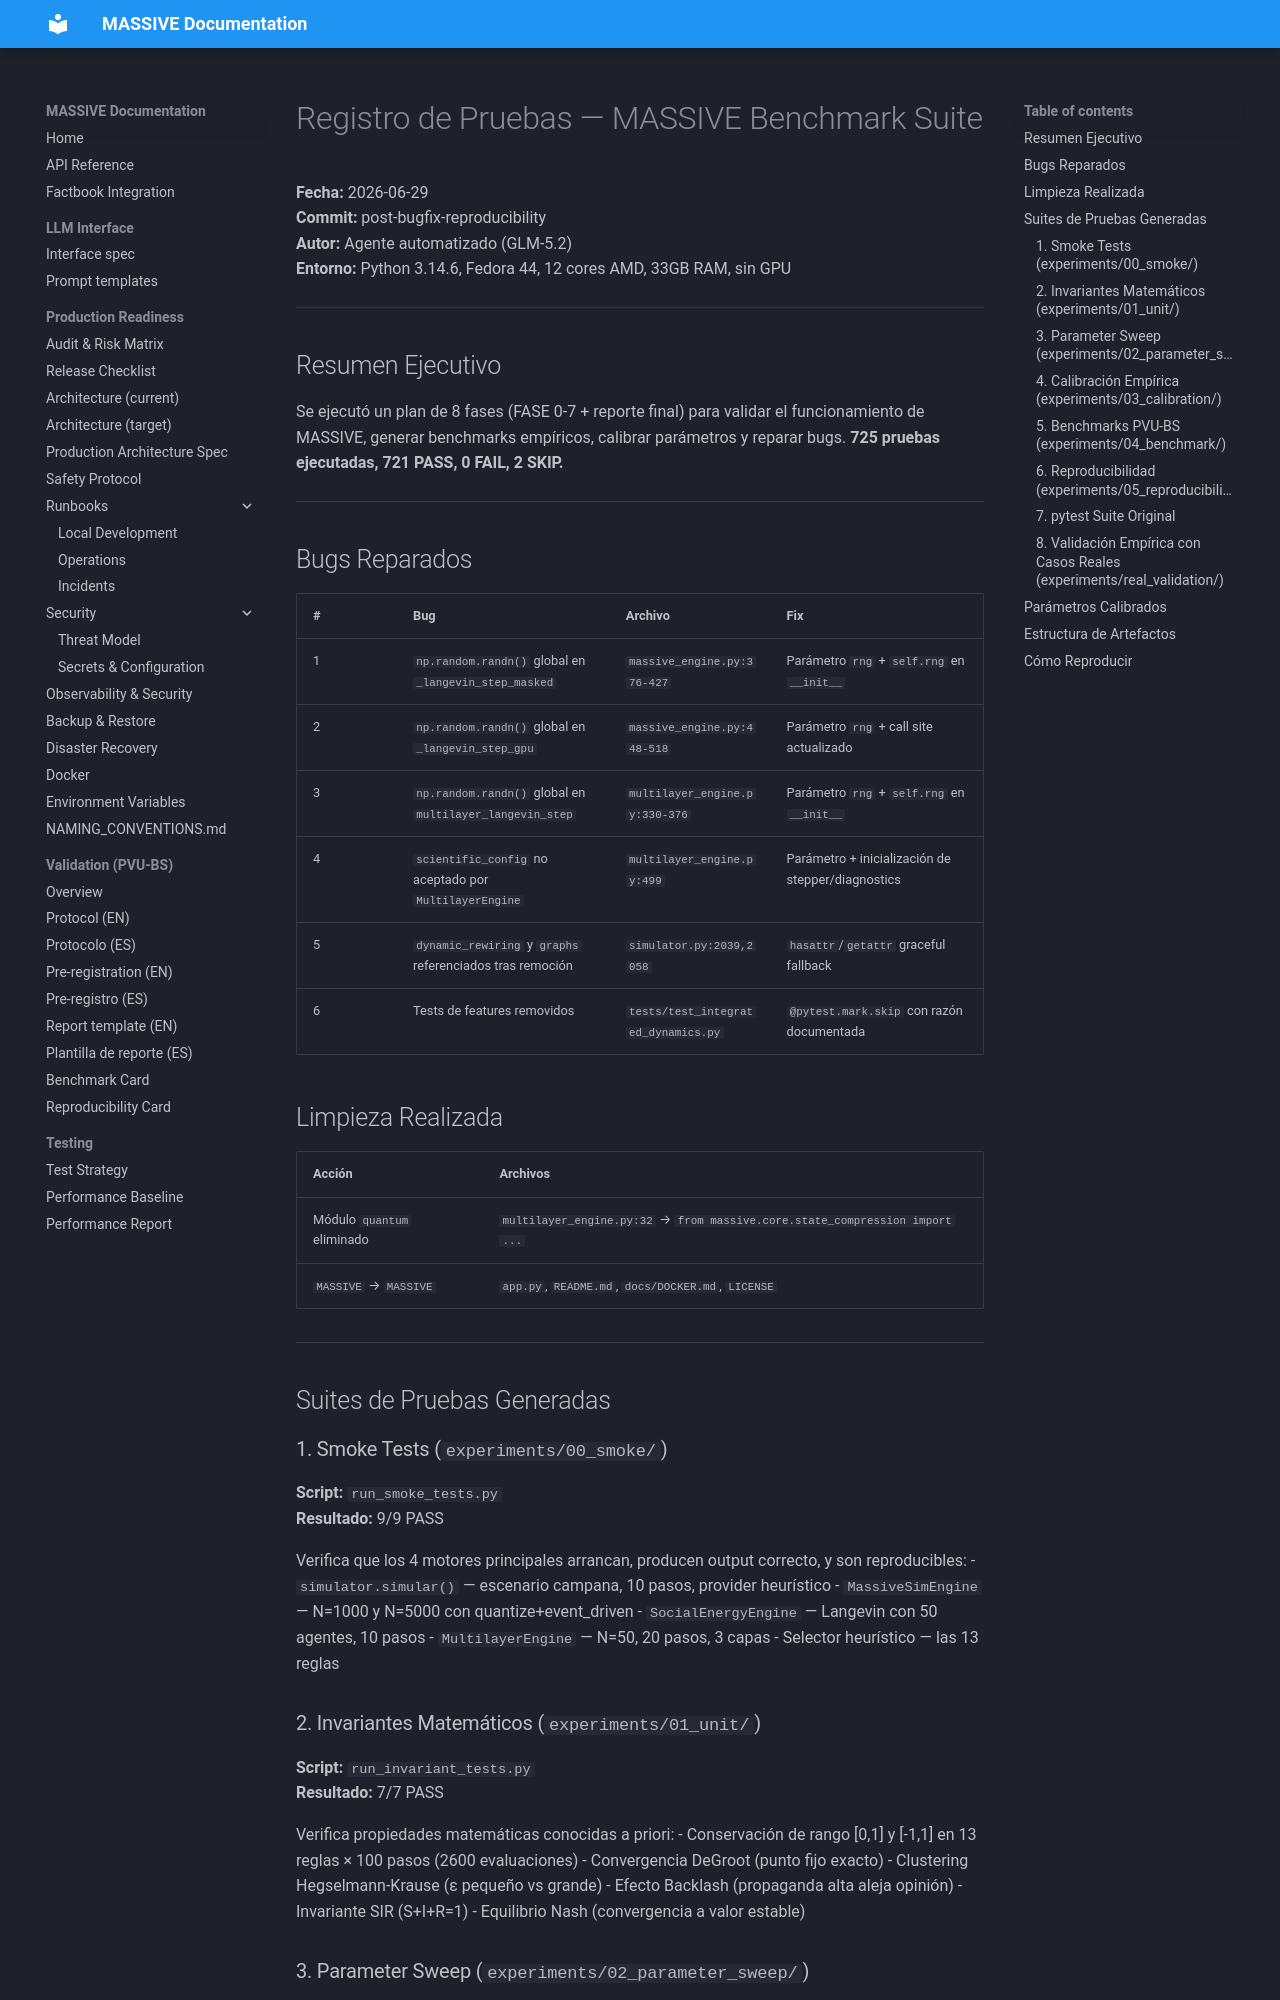

repository: Adlgr87/MASSIVE · page: archive/experiments/TEST_SUMMARY/index.html · generator: mkdocs

# Registro de Pruebas — MASSIVE Benchmark Suite

**Fecha:** 2026-06-29  
**Commit:** post-bugfix-reproducibility  
**Autor:** Agente automatizado (GLM-5.2)  
**Entorno:** Python 3.14.6, Fedora 44, 12 cores AMD, 33GB RAM, sin GPU

---

## Resumen Ejecutivo

Se ejecutó un plan de 8 fases (FASE 0-7 + reporte final) para validar el funcionamiento de MASSIVE, generar benchmarks empíricos, calibrar parámetros y reparar bugs. **725 pruebas ejecutadas, 721 PASS, 0 FAIL, 2 SKIP.**

---

## Bugs Reparados

| # | Bug | Archivo | Fix |
|---|---|---|---|
| 1 | `np.random.randn()` global en `_langevin_step_masked` | `massive_engine.py:376-427` | Parámetro `rng` + `self.rng` en `__init__` |
| 2 | `np.random.randn()` global en `_langevin_step_gpu` | `massive_engine.py:448-518` | Parámetro `rng` + call site actualizado |
| 3 | `np.random.randn()` global en `multilayer_langevin_step` | `multilayer_engine.py:330-376` | Parámetro `rng` + `self.rng` en `__init__` |
| 4 | `scientific_config` no aceptado por `MultilayerEngine` | `multilayer_engine.py:499` | Parámetro + inicialización de stepper/diagnostics |
| 5 | `dynamic_rewiring` y `graphs` referenciados tras remoción | `simulator.py:2039,2058` | `hasattr`/`getattr` graceful fallback |
| 6 | Tests de features removidos | `tests/test_integrated_dynamics.py` | `@pytest.mark.skip` con razón documentada |

## Limpieza Realizada

| Acción | Archivos |
|---|---|
| Módulo `quantum` eliminado | `multilayer_engine.py:32` → `from massive.core.state_compression import ...` |
| `MASSIVE` → `MASSIVE` | `app.py`, `README.md`, `docs/DOCKER.md`, `LICENSE` |

---

## Suites de Pruebas Generadas

### 1. Smoke Tests (`experiments/00_smoke/`)
**Script:** `run_smoke_tests.py`  
**Resultado:** 9/9 PASS

Verifica que los 4 motores principales arrancan, producen output correcto, y son reproducibles:
- `simulator.simular()` — escenario campana, 10 pasos, provider heurístico
- `MassiveSimEngine` — N=1000 y N=5000 con quantize+event_driven
- `SocialEnergyEngine` — Langevin con 50 agentes, 10 pasos
- `MultilayerEngine` — N=50, 20 pasos, 3 capas
- Selector heurístico — las 13 reglas

### 2. Invariantes Matemáticos (`experiments/01_unit/`)
**Script:** `run_invariant_tests.py`  
**Resultado:** 7/7 PASS

Verifica propiedades matemáticas conocidas a priori:
- Conservación de rango [0,1] y [-1,1] en 13 reglas × 100 pasos (2600 evaluaciones)
- Convergencia DeGroot (punto fijo exacto)
- Clustering Hegselmann-Krause (ε pequeño vs grande)
- Efecto Backlash (propaganda alta aleja opinión)
- Invariante SIR (S+I+R=1)
- Equilibrio Nash (convergencia a valor estable)
